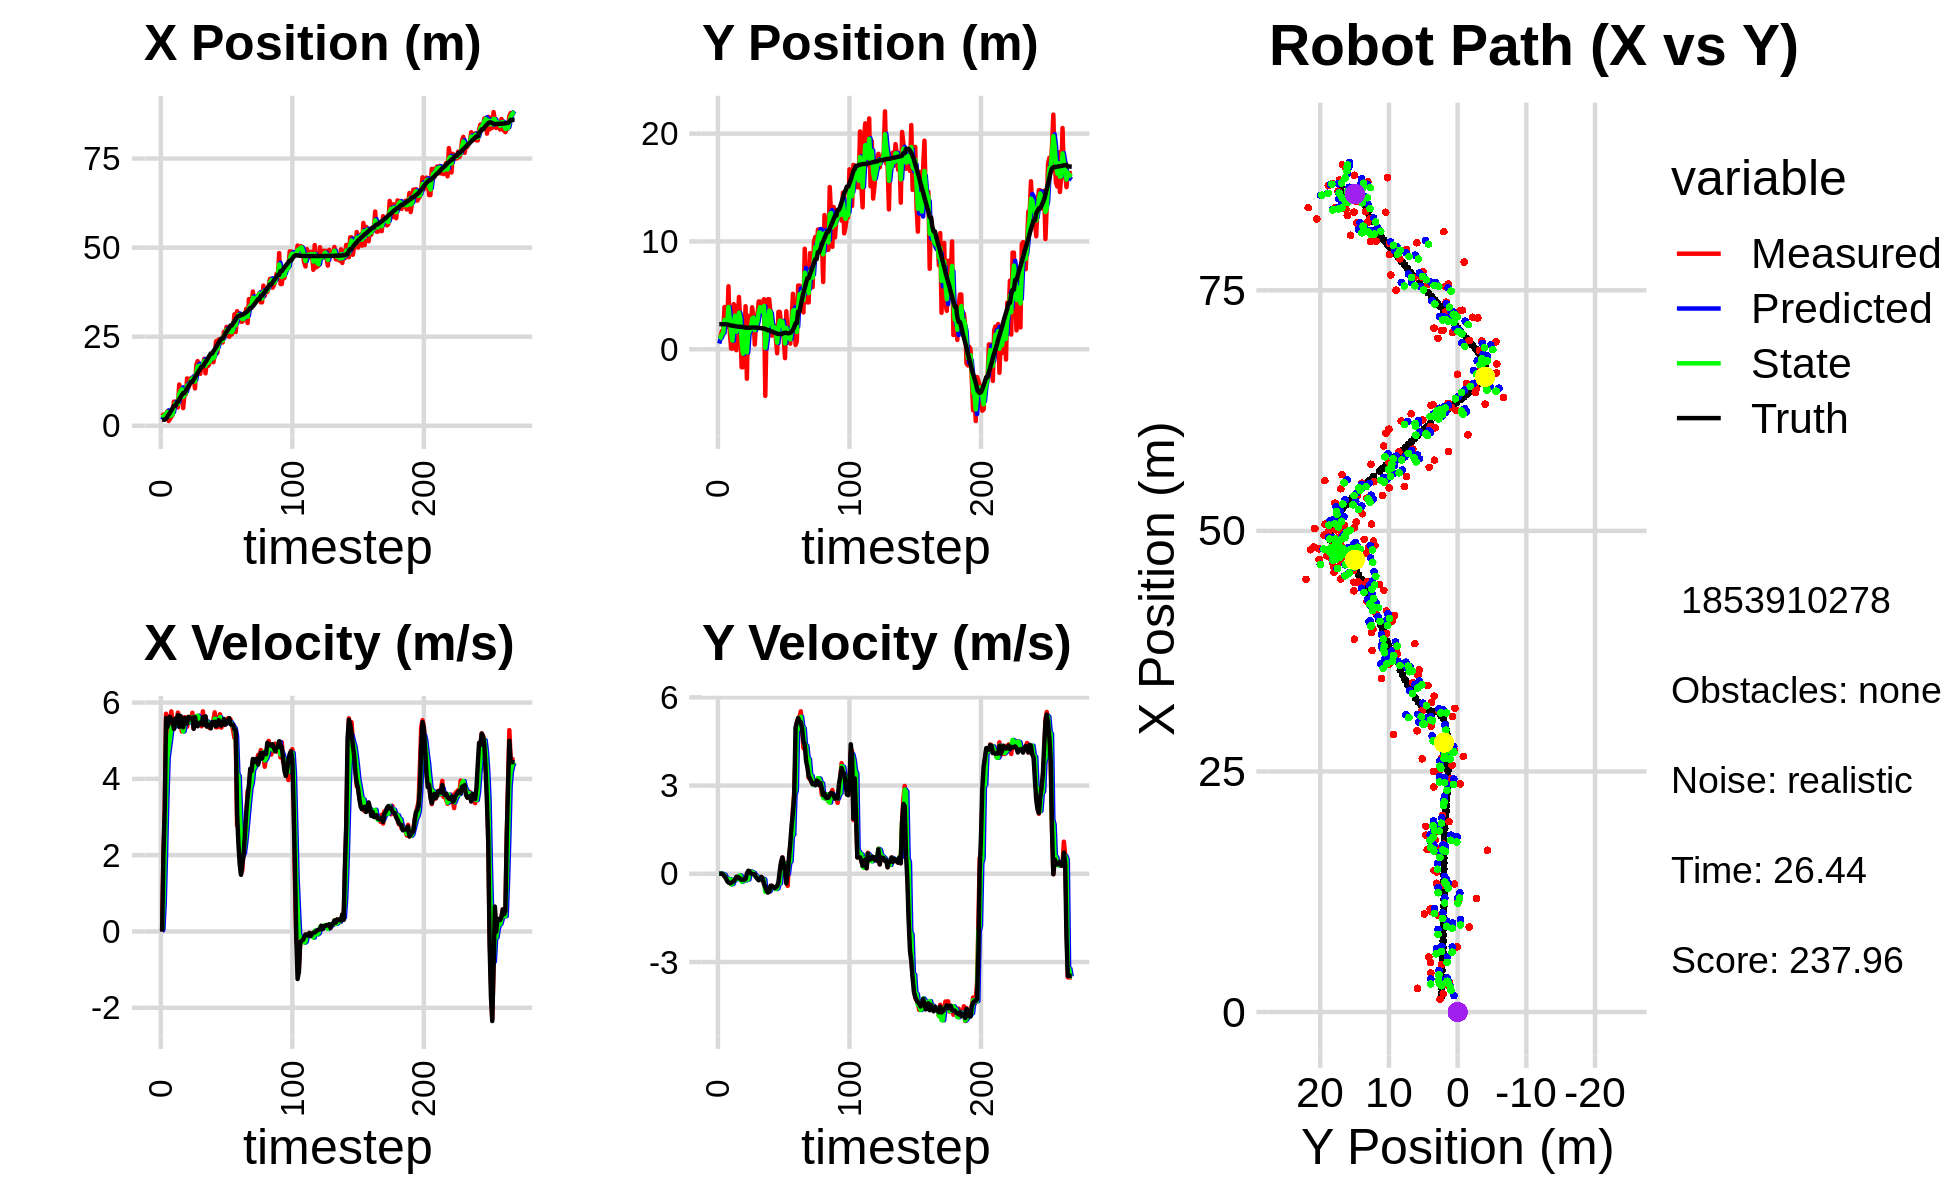

Data behind this chart, as committed beside it:
4.684383273314796980e+00, 1.437907338237150334e+00, 0.000000000000000000e+00, 0.000000000000000000e+00, 0.000000000000000000e+00, 0.000000000000000000e+00, 0.000000000000000000e+00, 0.000000000000000000e+00, 1.698633416020478126e+00, 5.319467322820637945e-01, 0.000000000000000000e+00, 0.000000000000000000e+00, 1.660767436176346701e+00, 2.325085640123838004e+00, 0.000000000000000000e+00, 0.000000000000000000e+00, 0.000000000000000000e+00, -5.112231592647731304e-04
2.737958431384116764e+00, 1.334578036845682325e+00, 0.000000000000000000e+00, -0.000000000000000000e+00, 1.698633416020478126e+00, 5.319467322820637945e-01, 0.000000000000000000e+00, 0.000000000000000000e+00, 2.248835915797348761e+00, 9.663621884856747890e-01, 4.893742288645817895e-02, 5.623646240444881393e-03, 1.660767436176346701e+00, 2.325085640123838004e+00, 0.000000000000000000e+00, 0.000000000000000000e+00, 0.000000000000000000e+00, 1.228894689120352268e-04
3.157809495849909887e+00, 1.227819202399483389e+00, 1.980999901433242005e+00, -4.229986527564919300e-04, 2.253729658085994458e+00, 9.669245531097192536e-01, 4.893742288645817895e-02, 5.623646240444881393e-03, 2.629143574454802845e+00, 1.072923589250732057e+00, 7.401012177683957693e-01, 4.110722912933143826e-03, 1.694641948380711804e+00, 2.325089809473112279e+00, 2.000000000000000000e+00, 1.000000000000000021e-03, 2.000000000000000000e+00, 2.135278482455760241e-04
3.144724726596449305e+00, 1.691731090021928230e+00, 3.110998581021435783e+00, 3.034574658583419089e-03, 2.703153696231642478e+00, 1.073334661542025392e+00, 7.401012177683957693e-01, 4.110722912933143826e-03, 3.012774321074521922e+00, 1.395584372782836091e+00, 2.008244639499931594e+00, -1.374507934483249101e-03, 1.694641948380711804e+00, 2.325089809473112279e+00, 3.200000000000000178e+00, 4.000000000000000083e-03, 3.200000047683715820e+00, -9.754339698702096939e-04
3.144724726596449305e+00, 1.691731090021928230e+00, 5.706962901169767122e+00, -2.051631781387321801e-02, 3.213598785024514903e+00, 1.395446921989387690e+00, 2.008244639499931594e+00, -1.374507934483249101e-03, 3.202053851086190672e+00, 1.522698071074489290e+00, 3.446239773542727480e+00, -1.415068812300363313e-02, 1.978390574664173229e+00, 2.325364465033040506e+00, 5.599999999999999645e+00, -2.699999999999999969e-02, 5.599999904632568359e+00, 3.594947047531604767e-03
4.062266707756000628e+00, 3.920074376887296985e+00, 5.563471131180876661e+00, -7.672298101177726926e-02, 3.546677828440463642e+00, 1.521283002262188822e+00, 3.446239773542727480e+00, -1.415068812300363313e-02, 3.870260239092246035e+00, 2.732872014847560926e+00, 4.546779641733081689e+00, -4.006556237864195708e-02, 2.542534709534250759e+00, 2.323547515156790144e+00, 5.357000000000000206e+00, -8.400000000000000522e-02, 5.356999874114990234e+00, 1.378961373120546341e-02
1.326899528580463672e+00, 2.552950164095007857e+00, 5.172443341388472504e+00, -1.626556308030104869e-01, 4.324938203265554115e+00, 2.728865458609696759e+00, 4.546779641733081689e+00, -4.006556237864195708e-02, 2.987289054314618220e+00, 2.660097289307434387e+00, 4.807170298682776455e+00, -1.565643888124138849e-01, 3.159577250373615698e+00, 2.315581133546155357e+00, 5.479000000000000092e+00, -1.290000000000000036e-01, 5.480999946594238281e+00, 3.143621608614921570e-02
1.897730589267265788e+00, 2.089992073997172461e+00, 5.476293042801694710e+00, -1.722106634231274913e-01, 3.468006084182896132e+00, 2.644440850426192924e+00, 4.807170298682776455e+00, -1.565643888124138849e-01, 2.738805475391148825e+00, 2.365169758588539395e+00, 5.063675223219518351e+00, -1.515925379011801855e-01, 3.686936259583594389e+00, 2.301039873175792838e+00, 5.626999999999999780e+00, -2.489999999999999991e-01, 5.632999897003173828e+00, 3.143621608614921570e-02
2.469793677430243584e+00, 5.841195968832658458e+00, 5.769029275768094323e+00, -2.625401242181951700e-01, 3.245172997713100749e+00, 2.350010504798421440e+00, 5.063675223219518351e+00, -1.515925379011801855e-01, 2.901146323366284197e+00, 3.922625020410977381e+00, 5.356077203748665916e+00, -1.951929465465228608e-01, 4.329514384903872859e+00, 2.272220997134358988e+00, 5.512999999999999901e+00, -2.989999999999999880e-01, 5.520999908447265625e+00, 4.547716677188873291e-02
3.074707389351211795e+00, 1.624228356048544208e+00, 5.434671050579322760e+00, -3.009947306344432638e-01, 3.436754043741150788e+00, 3.903105725756325306e+00, 5.356077203748665916e+00, -1.951929465465228608e-01, 3.267922000974313512e+00, 2.762998080742785412e+00, 5.378175407335825220e+00, -1.814350439122720260e-01, 4.962254404918484241e+00, 2.237553118018870801e+00, 5.501999999999999780e+00, -3.190000000000000058e-01, 5.511000156402587891e+00, 5.532764270901679993e-02
6.780578851869547563e+00, 6.652438490818525507e-02, 5.312971601224589335e+00, -3.265903814349470635e-01, 3.805739541707896301e+00, 2.744854576351558162e+00, 5.378175407335825220e+00, -1.814350439122720260e-01, 5.171849358464086777e+00, 1.541456885170716440e+00, 5.365985070368428644e+00, -3.620233115162684312e-01, 5.578835368431835917e+00, 2.200294373949015281e+00, 5.309000000000000163e+00, -3.170000000000000040e-01, 5.318999767303466797e+00, 6.139313057065010071e-02
6.780578851869547563e+00, 6.652438490818525507e-02, 5.474383899773791917e+00, -2.888659510815673181e-01, 5.708447865500929197e+00, 1.505254554019089586e+00, 5.365985070368428644e+00, -3.620233115162684312e-01, 6.214393963722007364e+00, 8.129003838564655693e-01, 5.462717987316158208e+00, -3.414023429020541234e-01, 5.578835368431835917e+00, 2.200294373949015281e+00, 5.581999999999999851e+00, -2.750000000000000222e-01, 5.587999820709228516e+00, 5.271795019507408142e-02
5.718327850181770700e+00, 4.185400841827289220e+00, 5.401470736903124070e+00, -2.444659069595204737e-01, 6.760665762453623273e+00, 7.787601495662601625e-01, 5.462717987316158208e+00, -3.414023429020541234e-01, 6.277882333299104722e+00, 2.331428940890965862e+00, 5.427430588172280856e+00, -1.946222841848273266e-01, 6.214886546144813728e+00, 2.166249631386481411e+00, 5.453999999999999737e+00, -2.459999999999999964e-01, 5.459000110626220703e+00, 4.522827267646789551e-02
5.160334825790517499e+00, 3.972170590171586468e+00, 5.737708582613535668e+00, -1.943791033503542154e-01, 6.820625392116332897e+00, 2.311966712472483199e+00, 5.427430588172280856e+00, -1.946222841848273266e-01, 6.052042680892972371e+00, 3.118737119244952893e+00, 5.510814843405946739e+00, -2.111200087032156225e-01, 6.736733317936891119e+00, 2.142678140211610405e+00, 5.674000000000000377e+00, -1.940000000000000058e-01, 5.677999973297119141e+00, 3.386452794075012207e-02
1.158439099788580329e+01, -8.644430512208585438e-02, 5.624935125562921634e+00, -1.094532670684011805e-01, 6.603124165233566600e+00, 3.097625118374631281e+00, 5.510814843405946739e+00, -2.111200087032156225e-01, 8.914988995922163539e+00, 1.620130610903127266e+00, 5.617751928788226046e+00, -1.716893642951948240e-01, 7.383082270578906758e+00, 2.119937015965286164e+00, 5.362000000000000099e+00, -1.029999999999999943e-01, 5.362999916076660156e+00, 1.945612765848636627e-02
1.002325594472450909e+01, 2.767499162033355997e+00, 5.495959830543124980e+00, -1.069435905839786344e-01, 9.476764188800986588e+00, 1.602961674473607712e+00, 5.617751928788226046e+00, -1.716893642951948240e-01, 9.728792130715396169e+00, 2.176830539117504237e+00, 5.580065043278746195e+00, -1.787207615110963932e-01, 8.009777903464698312e+00, 2.107367230199363117e+00, 5.650000000000000355e+00, -1.089999999999999997e-01, 5.651000022888183594e+00, 1.945612765848636627e-02
1.018497085568736438e+01, 4.848141325352421482e+00, 5.242995356508291849e+00, -1.026413734246146153e-01, 1.028679863504327052e+01, 2.158958462966394709e+00, 5.580065043278746195e+00, -1.787207615110963932e-01, 1.023258952436797209e+01, 3.398075490822658473e+00, 5.430732419762946073e+00, -6.318222230641029613e-02, 8.646054149097672337e+00, 2.094628942938798755e+00, 5.424999999999999822e+00, -1.290000000000000036e-01, 5.426000118255615234e+00, 1.957435719668865204e-02
4.954025626526727066e+00, 2.323421774725700661e+00, 5.453483639471815358e+00, -1.656821372392716096e-01, 1.077566276634426679e+01, 3.391757268592017649e+00, 5.430732419762946073e+00, -6.318222230641029613e-02, 8.065841489026899680e+00, 2.860073978074771706e+00, 5.243248702064584599e+00, -6.028476476086922636e-02, 9.160689234950776694e+00, 2.080144254763212075e+00, 5.352000000000000313e+00, -1.839999999999999969e-01, 5.355999946594238281e+00, 3.037163056433200836e-02
8.833427310609737404e+00, -1.668785916114013723e+00, 5.616356033647926793e+00, -2.023452914960591487e-01, 8.590166359233357696e+00, 2.854045501598684975e+00, 5.243248702064584599e+00, -6.028476476086922636e-02, 8.711205035117629336e+00, 7.647984916217418494e-01, 5.412025639244026465e+00, -2.679639882553411234e-01, 9.160689234950776694e+00, 2.080144254763212075e+00, 5.594999999999999751e+00, -2.020000000000000129e-01, 5.598000049591064453e+00, 3.601228445768356323e-02
8.833427310609737404e+00, -1.668785916114013723e+00, 5.607346041841626771e+00, -2.024649401243657776e-01, 9.252407599042031805e+00, 7.380020927962077648e-01, 5.412025639244026465e+00, -2.679639882553411234e-01, 9.061706690133508602e+00, -4.086254522316931093e-01, 5.489492726405007517e+00, -2.386077493903330238e-01, 9.794121623319327341e+00, 2.057793034551382849e+00, 5.445999999999999730e+00, -1.950000000000000067e-01, 5.448999881744384766e+00, 3.609140962362289429e-02
1.329019057795853875e+01, 4.573514294798217694e-01, 5.370422698114395210e+00, -1.960531116424010234e-01, 9.610655962774009353e+00, -4.324862271707264338e-01, 5.489492726405007517e+00, -2.386077493903330238e-01, 1.132072300267245346e+01, -2.180932365140475504e-02, 5.501763267077869557e+00, -1.843516218225081937e-01, 1.042237365304204211e+01, 2.035239679835296300e+00, 5.450999999999999623e+00, -2.000000000000000111e-01, 5.454999923706054688e+00, 3.648988157510757446e-02
1.070797017233807402e+01, 3.992485446884081579e+00, 5.525319250575014607e+00, -2.017077784721176825e-01, 1.187089932938024006e+01, -4.024448583365557164e-02, 5.501763267077869557e+00, -1.843516218225081937e-01, 1.133070644452178399e+01, 1.892534850482731290e+00, 5.476913593783048206e+00, -2.262161056756460675e-01, 1.105175864686885845e+01, 2.012183232698305346e+00, 5.626000000000000334e+00, -1.769999999999999907e-01, 5.629000186920166016e+00, 3.648988157510757446e-02
1.180091562160066765e+01, -2.734715418583787638e+00, 5.560317820360335617e+00, -8.709359369760427683e-02, 1.187839780390008926e+01, 1.869913239915166780e+00, 5.476913593783048206e+00, -2.262161056756460675e-01, 1.184413833219088907e+01, -2.901455968857438172e-01, 5.512669021314931861e+00, -1.756382379304187169e-01, 1.169756400594901358e+01, 1.997043176389466712e+00, 5.599000000000000199e+00, 5.000000000000000104e-03, 5.598999977111816406e+00, 1.566213928163051605e-02
1.338653433308578578e+01, 3.101942582361147505e+00, 5.516656894772154374e+00, 6.154587000046699702e-02, 1.239540523432238217e+01, -3.077094206787857056e-01, 5.512669021314931861e+00, -1.756382379304187169e-01, 1.285619969043453281e+01, 1.364943073526280859e+00, 5.543793248686594843e+00, -1.919751742221625368e-01, 1.234035384684739611e+01, 2.001945777293071327e+00, 5.584999999999999964e+00, 1.019999999999999934e-01, 5.585999965667724609e+00, -1.115590799599885941e-02
1.313999210286948127e+01, 2.141991926399076096e+00, 5.731206507329118516e+00, 9.536523057500995160e-02, 1.341057901530319185e+01, 1.345745556104064544e+00, 5.543793248686594843e+00, -1.919751742221625368e-01, 1.328867752197057506e+01, 1.692452058919936997e+00, 5.622299974733614647e+00, 8.646251687132772146e-02, 1.234035384684739611e+01, 2.001945777293071327e+00, 5.605999999999999872e+00, 8.400000000000000522e-02, 5.606999874114990234e+00, -1.663810759782791138e-02
1.313999210286948127e+01, 2.141991926399076096e+00, 5.317956888890403633e+00, 2.137343753526875501e-02, 1.385090751944393617e+01, 1.701098310607069841e+00, 5.622299974733614647e+00, 8.646251687132772146e-02, 1.351410799085436309e+01, 1.901858844219595390e+00, 5.461899086455721530e+00, 7.707272405702934870e-02, 1.298401916086801045e+01, 2.012499495051285336e+00, 5.315000000000000391e+00, 1.499999999999999944e-02, 5.315000057220458984e+00, -4.019085317850112915e-03
1.048143732590506083e+01, 3.892210377587510095e+00, 5.584998240467579755e+00, 4.481079749588773656e-03, 1.406029789949993614e+01, 1.909566116625298404e+00, 5.461899086455721530e+00, 7.707272405702934870e-02, 1.239637785074074650e+01, 2.842143478753150099e+00, 5.441662036078410480e+00, 4.354747067938315869e-02, 1.359944045559347714e+01, 2.015706671869571309e+00, 5.620000000000000107e+00, -1.000000000000000021e-03, 5.619999885559082031e+00, -8.023420232348144054e-04
1.702703607133380359e+01, 3.051553650315310673e+00, 5.624996634857149402e+00, -6.152872966522696281e-03, 1.294054405434858701e+01, 2.846498225821088468e+00, 5.441662036078410480e+00, 4.354747067938315869e-02, 1.484380487757386291e+01, 2.936759167997244013e+00, 5.639285580047972424e+00, 3.770013153338563211e-02, 1.424208152327639354e+01, 2.016194028943742556e+00, 5.447000000000000064e+00, -8.000000000000000167e-03, 5.447000026702880859e+00, 1.093844301067292690e-03
1.814709985264822834e+01, 4.403492644024392111e-01, 5.546903119270965021e+00, -3.277230015591136442e-02, 1.540773343557865971e+01, 2.940529181150582705e+00, 5.639285580047972424e+00, 3.770013153338563211e-02, 1.668133290803460866e+01, 1.777988764098312746e+00, 5.657490518124233425e+00, -6.942235481551647935e-02, 1.486478126092045216e+01, 2.015604181189695421e+00, 5.378999999999999559e+00, -2.000000000000000042e-02, 5.379000186920166016e+00, 5.908146966248750687e-03
1.635397791869771211e+01, 2.610167933821056163e+00, 5.591902410176350813e+00, -3.303816567341625460e-02, 1.724708195984703352e+01, 1.771046528616761151e+00, 5.657490518124233425e+00, -6.942235481551647935e-02, 1.683056198439490458e+01, 2.178245896659008363e+00, 5.603217133902341551e+00, -7.508391003806733077e-02, 1.548552978059288421e+01, 2.010625494190926066e+00, 5.435999999999999943e+00, -1.189999999999999947e-01, 5.438000202178955078e+00, 5.908146966248750687e-03
1.455129432683887991e+01, 3.070713205189222528e+00, 5.492183345034247210e+00, -1.412715238595630141e-01, 1.739088369778513865e+01, 2.170737505655201627e+00, 5.603217133902341551e+00, -7.508391003806733077e-02, 1.606626251075329748e+01, 2.597117049036033354e+00, 5.489450121033118357e+00, -1.209628334347724321e-01, 1.600814521307851379e+01, 1.997509879527025634e+00, 5.477999999999999758e+00, -1.719999999999999862e-01, 5.480000019073486328e+00, 2.571661770343780518e-02
1.687632776823136993e+01, 4.433482361853331888e+00, 5.376955798207424309e+00, -2.085852241052967293e-01, 1.661520752285660762e+01, 2.585020765692556122e+00, 5.489450121033118357e+00, -1.209628334347724321e-01, 1.673423731327819652e+01, 3.455387961359474236e+00, 5.444935039314783509e+00, -1.462197760367347776e-01, 1.663290870186588677e+01, 1.973568154795101171e+00, 5.424000000000000377e+00, -2.190000000000000002e-01, 5.427999973297119141e+00, 3.877299651503562927e-02
1.687632776823136993e+01, 4.433482361853331888e+00, 5.771261299658727140e+00, -2.077717799781913233e-01, 1.727873081720967363e+01, 3.440765983755800672e+00, 5.444935039314783509e+00, -1.462197760367347776e-01, 1.709850701318670119e+01, 3.910140738944068772e+00, 5.583222814619820618e+00, -1.862633007218238990e-01, 1.663290870186588677e+01, 1.973568154795101171e+00, 5.618999999999999773e+00, -1.539999999999999980e-01, 5.620999813079833984e+00, 3.598556295037269592e-02
1.878677022449012668e+01, 3.208593083603580531e+00, 5.437932051377636355e+00, -1.077841151248314505e-01, 1.765682929464868423e+01, 3.891514408871886488e+00, 5.583222814619820618e+00, -1.862633007218238990e-01, 1.817911025855466534e+01, 3.577189482375442875e+00, 5.546441551756012167e+00, -1.734202782758372530e-01, 1.727498328749675238e+01, 1.951472116357593212e+00, 5.418999999999999595e+00, -1.079999999999999988e-01, 5.420000076293945312e+00, 1.981819607317447662e-02
1.471112787722067772e+01, 3.427721841268310587e+00, 5.606578946009458164e+00, -1.647902697379597936e-01, 1.873375441373026717e+01, 3.559847454547859336e+00, 5.546441551756012167e+00, -1.734202782758372530e-01, 1.686238046803903501e+01, 3.497338640890773398e+00, 5.480126566734293547e+00, -1.676870582153381917e-01, 1.790145576016519158e+01, 1.938433034227560414e+00, 5.641000000000000014e+00, -1.660000000000000087e-01, 5.643000125885009766e+00, 2.938384376466274261e-02
1.837761526957182312e+01, 4.642422808602813866e+00, 5.478279375731187173e+00, -3.092312336276057949e-01, 1.741039312471246348e+01, 3.480569935069239396e+00, 5.480126566734293547e+00, -1.676870582153381917e-01, 1.786008101593551345e+01, 4.014096618950791395e+00, 5.504300600213625216e+00, -1.901500510179486847e-01, 1.843671500668618535e+01, 1.922367228390858607e+00, 5.368000000000000327e+00, -3.420000000000000262e-01, 5.379000186920166016e+00, 5.638694390654563904e-02
1.680873668189386549e+01, -4.322681353638047064e+00, 5.489727342850224900e+00, -4.950137637818943781e-01, 1.841051107595687597e+01, 3.995081613848996405e+00, 5.504300600213625216e+00, -1.901500510179486847e-01, 1.766457770701145336e+01, 1.309679233530758324e-01, 5.459986949635315057e+00, -6.114239352364004842e-01, 1.905419814642893783e+01, 1.885031295716346644e+00, 5.395999999999999908e+00, -4.430000000000000049e-01, 5.414000034332275391e+00, 8.992771804332733154e-02
1.744232904926014882e+01, 2.036785556013440690e+00, 5.334357566662849770e+00, -4.810039281588865956e-01, 1.821057640197498628e+01, 6.982552982943578124e-02, 5.459986949635315057e+00, -6.114239352364004842e-01, 1.785068041593029164e+01, 1.030454218924947263e+00, 5.383030112339776352e+00, -6.212412245875723604e-01, 1.967543685423719779e+01, 1.828302367311402499e+00, 5.424000000000000377e+00, -5.719999999999999529e-01, 5.453999996185302734e+00, 8.992771804332733154e-02
1.929860317737352915e+01, 4.640904677619513308e+00, 5.451386473465923643e+00, -6.328732857138105183e-01, 1.838898342716426981e+01, 9.683300964661900601e-01, 5.383030112339776352e+00, -6.212412245875723604e-01, 1.881385247854148801e+01, 2.686695966636755362e+00, 5.435644157195392623e+00, -5.701027209734422785e-01, 2.029022109531401341e+01, 1.757456077907270764e+00, 5.323999999999999844e+00, -6.340000000000000080e-01, 5.361999988555908203e+00, 1.155766174197196960e-01
1.929860317737352915e+01, 4.640904677619513308e+00, 5.401172358415515795e+00, -6.143547383987373323e-01, 1.935741689426102852e+01, 2.629685694539411145e+00, 5.435644157195392623e+00, -5.701027209734422785e-01, 1.932933596369898410e+01, 3.584382158397694695e+00, 5.418441923489444534e+00, -5.936810898119210256e-01, 2.029022109531401341e+01, 1.757456077907270764e+00, 5.490000000000000213e+00, -5.939999999999999725e-01, 5.521999835968017578e+00, 1.132579371333122253e-01
1.783557403136621033e+01, 3.274159504225932604e+00, 5.541209169208856089e+00, -4.567278257170303002e-01, 1.987118015604792731e+01, 3.525014049416502537e+00, 5.418441923489444534e+00, -5.936810898119210256e-01, 1.892642863993511426e+01, 3.396333170011420322e+00, 5.425350395636174383e+00, -4.716040842650006670e-01, 2.091765868657449090e+01, 1.688985777980885894e+00, 5.450000000000000178e+00, -4.060000000000000275e-01, 5.466000080108642578e+00, 8.223795890808105469e-02
1.979460489747715712e+01, 1.261534316622491270e+00, 5.743856958976983229e+00, -4.033237517184359300e-01, 1.946896367949873152e+01, 3.349172761584920277e+00, 5.425350395636174383e+00, -4.716040842650006670e-01, 1.962716903345975794e+01, 2.361656576906200122e+00, 5.578631846376310932e+00, -4.454270204748664308e-01, 2.143903625022997872e+01, 1.647849453680405807e+00, 5.498000000000000220e+00, -4.119999999999999774e-01, 5.513999938964843750e+00, 7.010321319103240967e-02
2.372975945461614344e+01, 1.568936069976422099e+00, 5.350737882640240528e+00, -4.544258819468621202e-01, 2.018503221809739046e+01, 2.317113874858713451e+00, 5.578631846376310932e+00, -4.454270204748664308e-01, 2.182978075936446771e+01, 1.968003360965403292e+00, 5.560667737618807394e+00, -4.663292616460300577e-01, 2.206845748488887793e+01, 1.602051628668146765e+00, 5.378999999999999559e+00, -4.450000000000000067e-01, 5.397999763488769531e+00, 8.472439646720886230e-02
2.040642321118125579e+01, 2.183126283781214205e+00, 5.353127629297562251e+00, -4.844064248655881033e-01, 2.238584753312634845e+01, 1.921370434800800275e+00, 5.560667737618807394e+00, -4.663292616460300577e-01, 2.146079064884845522e+01, 2.043724696629646509e+00, 5.416487820041571588e+00, -4.703371115542362424e-01, 2.268695914786139767e+01, 1.549163891210481925e+00, 5.408000000000000362e+00, -4.899999999999999911e-01, 5.429999828338623047e+00, 9.024456888437271118e-02
2.422291922594629909e+01, 1.038719727384940450e+00, 5.589163198949997025e+00, -5.057653675910863678e-01, 2.200243943085261122e+01, 1.996690985474222968e+00, 5.416487820041571588e+00, -4.703371115542362424e-01, 2.303949097973239546e+01, 1.551673987394587950e+00, 5.548657358945612295e+00, -5.191471428056697590e-01, 2.331566607952748527e+01, 1.492633116888203881e+00, 5.541999999999999815e+00, -4.640000000000000235e-01, 5.561999797821044922e+00, 9.024456888437271118e-02
2.370481276532841974e+01, -3.705559841428734402e-01, 5.695368927580272356e+00, -4.610546072001131535e-01, 2.359435671562695802e+01, 1.499759273114021019e+00, 5.548657358945612295e+00, -5.191471428056697590e-01, 2.364885523942645662e+01, 6.145533861287516553e-01, 5.618189279690244398e+00, -4.959302084458773185e-01, 2.384168899056392732e+01, 1.450098885605979548e+00, 5.464999999999999858e+00, -4.119999999999999774e-01, 5.480000019073486328e+00, 8.077640086412429810e-02
2.338311541094565627e+01, 3.465013636036431421e+00, 5.343132008059115812e+00, -3.563222540498963142e-01, 2.421067416739548150e+01, 5.649603652841639345e-01, 5.618189279690244398e+00, -4.959302084458773185e-01, 2.381965172177170942e+01, 1.909462639202262890e+00, 5.473169884000199659e+00, -3.183282745069356823e-01, 2.446367633370612893e+01, 1.410501374693967191e+00, 5.395999999999999908e+00, -2.869999999999999774e-01, 5.403999805450439453e+00, 6.658930331468582153e-02
2.338311541094565627e+01, 3.465013636036431421e+00, 5.560164501579844654e+00, -1.776005766163332444e-01, 2.436696871017172938e+01, 1.877629811751569289e+00, 5.473169884000199659e+00, -3.183282745069356823e-01, 2.391117981213345800e+01, 2.658123236981934312e+00, 5.488230006787082615e+00, -3.235400611834172158e-01, 2.446367633370612893e+01, 1.410501374693967191e+00, 5.461999999999999744e+00, 9.600000000000000200e-02, 5.462999820709228516e+00, 3.193074837327003479e-02
2.637974882171457480e+01, 2.345932914456880347e+00, 5.409726893128659064e+00, 3.791865120424539048e-01, 2.446000281281216715e+01, 2.625769230863592707e+00, 5.488230006787082615e+00, -3.235400611834172158e-01, 2.535161104347988115e+01, 2.436961116320544463e+00, 5.499382420308289277e+00, 3.198129485299651686e-01, 2.508952033581119778e+01, 1.397665930725503269e+00, 5.568999999999999950e+00, 3.870000000000000107e-01, 5.581999778747558594e+00, -6.997901201248168945e-02
2.512795519857236570e+01, 2.633772207830970657e+00, 5.419791545669657928e+00, 5.536814090326763749e-01, 2.590154928551071123e+01, 2.468942411173541185e+00, 5.499382420308289277e+00, 3.198129485299651686e-01, 2.553999931850042415e+01, 2.583633352640918091e+00, 5.443943790199808674e+00, 3.359942991604112361e-01, 2.572670543226790585e+01, 1.443540526372271149e+00, 5.421000000000000263e+00, 5.550000000000000488e-01, 5.448999881744384766e+00, -1.018059849739074707e-01
2.775271832936308058e+01, 1.041816605375144311e+00, 5.461652549814833613e+00, 3.820672464733926854e-01, 2.608439369752040449e+01, 2.617232782556959236e+00, 5.443943790199808674e+00, 3.359942991604112361e-01, 2.686105525554382112e+01, 1.876821374933455244e+00, 5.492759029514306945e+00, 3.519445751120516275e-01, 2.635211074396054087e+01, 1.505225492452475722e+00, 5.509000000000000341e+00, 3.230000000000000093e-01, 5.519000053405761719e+00, -6.984073668718338013e-02
2.656974497424672421e+01, -8.247527354077773820e-01, 5.587632320816084075e+00, -6.408622018679170640e-02, 2.741033115849525359e+01, 1.912015832444660335e+00, 5.492759029514306945e+00, 3.519445751120516275e-01, 2.702132918026260811e+01, 5.398325705065540880e-01, 5.515053243483960976e+00, 3.477025235861055386e-01, 2.687882220794563537e+01, 1.535531832373408401e+00, 5.501000000000000334e+00, 1.019999999999999934e-01, 5.501999855041503906e+00, 1.146879512816667557e-02
2.498197329104588604e+01, 3.524905695229061386e+00, 5.590632382900708741e+00, -6.412062879285067296e-02, 2.757283450461100571e+01, 5.746028228651646197e-01, 5.515053243483960976e+00, 3.477025235861055386e-01, 2.636894890977716344e+01, 1.987960481396033430e+00, 5.485963154973465983e+00, 1.761332274856580726e-02, 2.751642406017591469e+01, 1.524204982422338484e+00, 5.589999999999999858e+00, -3.320000000000000173e-01, 5.599999904632568359e+00, 1.146879512816667557e-02
2.563701450868493126e+01, 8.088307514166301893e-01, 5.559867748401276621e+00, -4.104795897406208205e-01, 2.691754522527450888e+01, 1.989721813670890072e+00, 5.485963154973465983e+00, 1.761332274856580726e-02, 2.632342722776033028e+01, 1.359541643411648071e+00, 5.487849442871180372e+00, -3.177369483004122142e-03, 2.814576900013028293e+01, 1.488436295458532399e+00, 5.432999999999999829e+00, 4.200000000000000261e-02, 5.434000015258789062e+00, 7.369531691074371338e-02
2.563701450868493126e+01, 8.088307514166301893e-01, 5.435599783450170364e+00, 4.094610153298600119e-01, 2.687221217204744761e+01, 1.359223906463347564e+00, 5.487849442871180372e+00, -3.177369483004122142e-03, 2.629637398267867354e+01, 1.067923052259956318e+00, 5.433825802378161818e+00, 3.680914780708242073e-01, 2.814576900013028293e+01, 1.488436295458532399e+00, 5.418999999999999595e+00, 5.410000000000000364e-01, 5.445000171661376953e+00, -7.518749684095382690e-02
2.729192555000338771e+01, 5.199858076331492773e-01, 5.266766236380662214e+00, 9.343308656267783618e-01, 2.683975656291648804e+01, 1.104732200067038761e+00, 5.433825802378161818e+00, 3.680914780708242073e-01, 2.704653729196822809e+01, 9.119451205948057027e-01, 5.369047627337896422e+00, 4.171544295482733089e-01, 2.876813209053397458e+01, 1.538509024676549819e+00, 5.415000000000000036e+00, 1.040999999999999925e+00, 5.513999938964843750e+00, -1.755746006965637207e-01
3.127615594920954933e+01, 2.745120240623540653e+00, 5.072188948939675868e+00, 1.331328218795137408e+00, 2.758344205470201871e+01, 9.536605635496330224e-01, 5.369047627337896422e+00, 4.171544295482733089e-01, 2.929519581606676226e+01, 1.716040934629181169e+00, 5.324775106995814689e+00, 1.290395956818715550e+00, 2.928774058871142216e+01, 1.630850149692795181e+00, 5.299999999999999822e+00, 1.629999999999999893e+00, 5.545000076293945312e+00, -2.566859424114227295e-01
2.631556594390005444e+01, 5.146094930809283596e+00, 5.061446940231615343e+00, 2.200253726439934887e+00, 2.982767332676634453e+01, 1.845080530311052680e+00, 5.324775106995814689e+00, 1.290395956818715550e+00, 2.818816957165116577e+01, 3.562619783988386857e+00, 5.118223510840950397e+00, 1.326639220096211158e+00, 2.990372169010629833e+01, 1.800326480120557626e+00, 5.253999999999999559e+00, 2.081999999999999851e+00, 5.651999950408935547e+00, -4.100649654865264893e-01
3.216186964524616343e+01, 3.834134621258518560e+00, 2.774676477929346241e+00, 2.808535932007174107e+00, 2.869999192273526134e+01, 3.695283705998007928e+00, 5.118223510840950397e+00, 1.326639220096211158e+00, 3.026041207823579882e+01, 3.638319470392571642e+00, 4.138210698245164743e+00, 2.695601340726193840e+00, 3.047156512763849889e+01, 2.060771031738214187e+00, 3.092000000000000082e+00, 2.617999999999999883e+00, 4.052000045776367188e+00, -7.914626002311706543e-01
3.156272381551026029e+01, 4.018489924171748662e-01, 3.952578747192452724e+00, 4.000812175357539857e+00, 3.067423314806031698e+01, 3.907879604465191115e+00, 4.138210698245164743e+00, 2.695601340726193840e+00, 3.108360440286351789e+01, 2.431608070349071227e+00, 4.075757426032492248e+00, 2.830373483199992268e+00, 3.079156291525415767e+01, 2.414309224155090750e+00, 2.305000000000000160e+00, 4.974000000000000199e+00, 5.481999874114990234e+00, -7.914626002311706543e-01
3.071710217041248470e+01, 7.505900392221130923e-01, 2.120686452693608448e+00, 5.148330912556237315e+00, 3.149118014546676747e+01, 2.714645418669070498e+00, 4.075757426032492248e+00, 2.830373483199992268e+00, 3.108909959319889182e+01, 1.605769779247126383e+00, 3.168182047321124628e+00, 4.934934035897658333e+00, 3.079156291525415767e+01, 2.414309224155090750e+00, 1.760999999999999899e+00, 5.142999999999999794e+00, 5.435999870300292969e+00, -1.180058836936950684e+00
... 209 more rows
